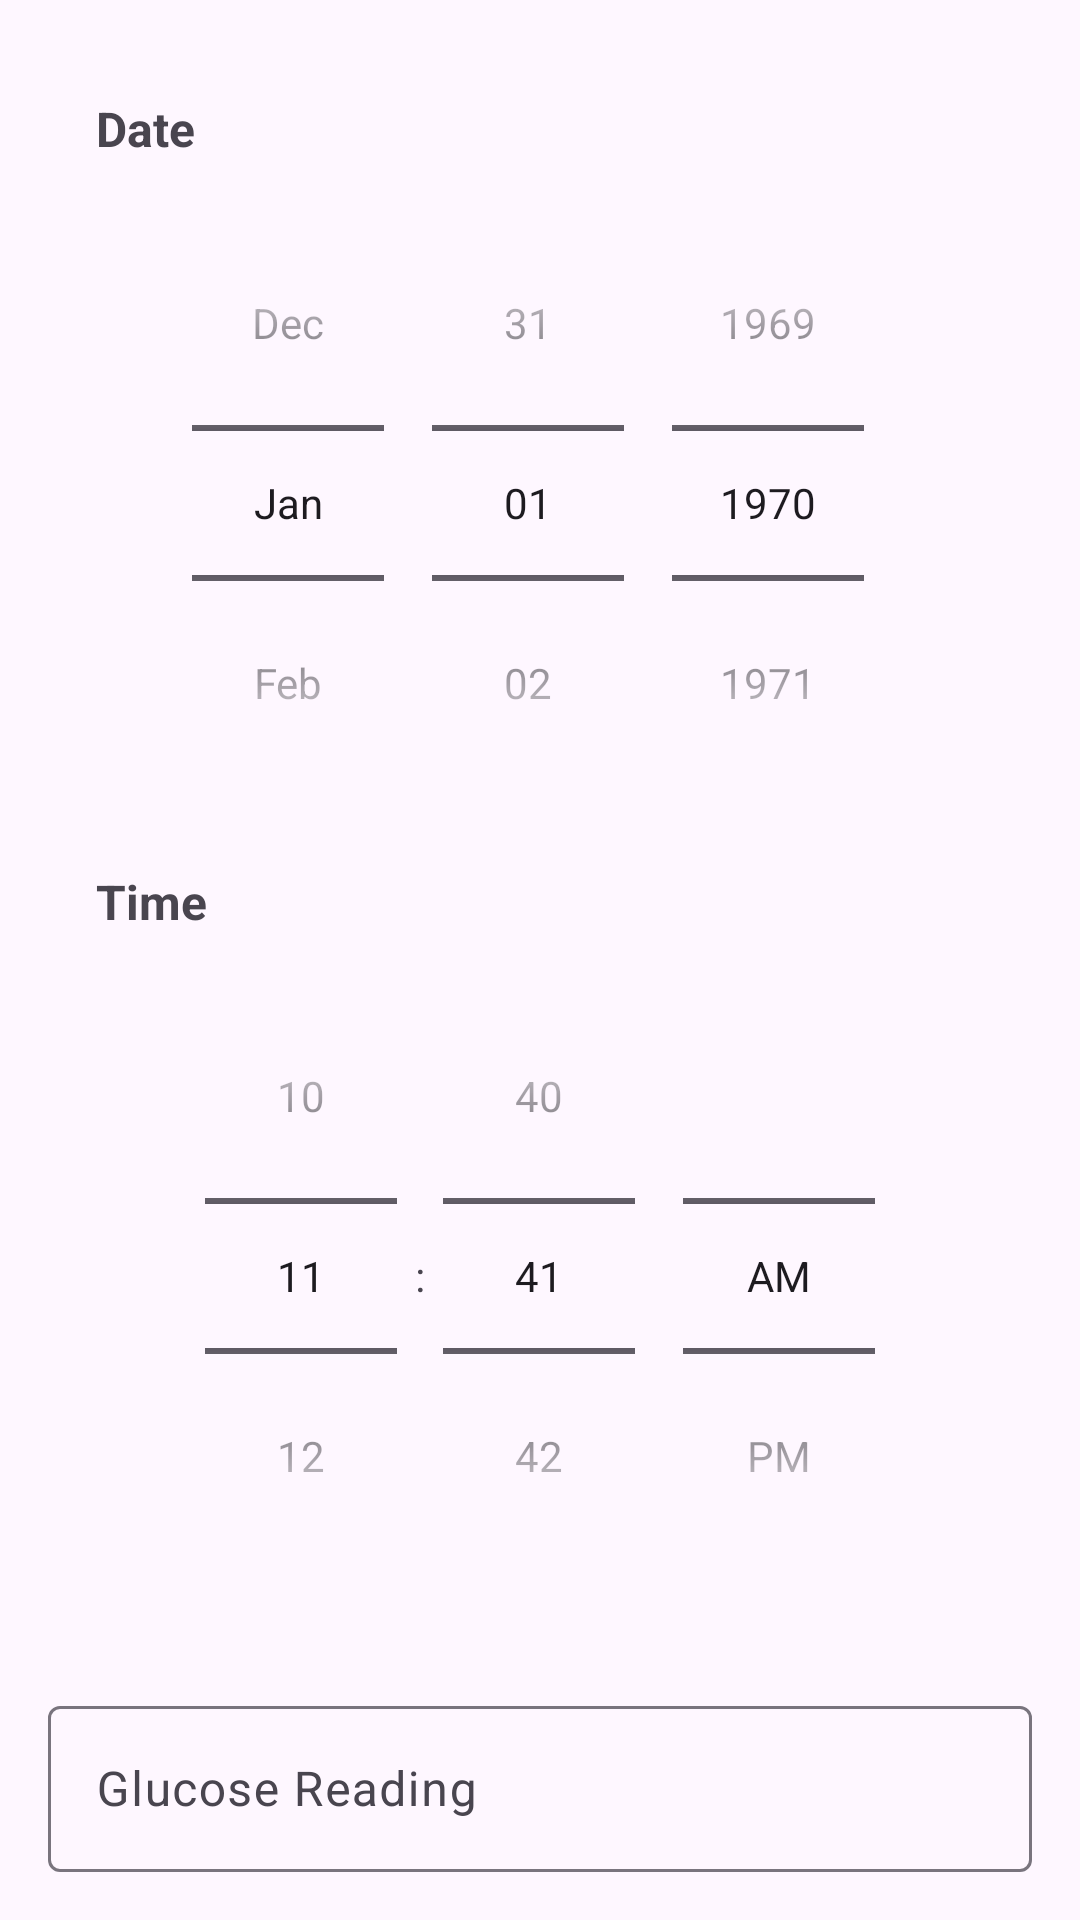

Here is an Android app screen rendered from its layout file. Give the layout XML and the strings, colors and styles it references.
<!-- AndroidManifest.xml: application theme Theme.DiabetesDetector -->
<!-- res/layout/fragment_glucose_reading.xml -->
<?xml version="1.0" encoding="utf-8"?>
<LinearLayout xmlns:android="http://schemas.android.com/apk/res/android"
    android:layout_width="match_parent"
    android:layout_height="match_parent"
    android:orientation="vertical"
    android:padding="16dp">

    
    <LinearLayout
        android:layout_width="match_parent"
        android:layout_height="wrap_content"
        android:orientation="vertical"
        android:layout_marginBottom="16dp"
        android:background="@drawable/rounded_corner_background"
        android:padding="16dp">

        
        <TextView
            android:layout_width="wrap_content"
            android:layout_height="wrap_content"
            android:text="Date"
            android:textSize="16sp"
            android:textStyle="bold"
            android:layout_marginBottom="8dp" />

        
        <DatePicker
            android:id="@+id/date_picker"
            android:layout_width="match_parent"
            android:layout_height="wrap_content"
            android:datePickerMode="spinner"
            android:calendarViewShown="false" />

        
        <TextView
            android:layout_width="wrap_content"
            android:layout_height="wrap_content"
            android:text="Time"
            android:textSize="16sp"
            android:textStyle="bold"
            android:layout_marginTop="16dp"
            android:layout_marginBottom="8dp" />

        
        <TimePicker
            android:id="@+id/time_picker"
            android:layout_width="match_parent"
            android:layout_height="wrap_content"
            android:timePickerMode="spinner"
            android:background="@android:color/transparent" />
    </LinearLayout>

    <com.google.android.material.textfield.TextInputLayout
        android:layout_width="match_parent"
        android:layout_height="wrap_content">

        <com.google.android.material.textfield.TextInputEditText
            android:id="@+id/edt_glucose_reading"
            android:layout_width="match_parent"
            android:layout_height="wrap_content"
            android:hint="Glucose Reading" />

    </com.google.android.material.textfield.TextInputLayout>

    <Button
        android:id="@+id/btn_save_reading"
        android:layout_width="match_parent"
        android:layout_height="wrap_content"
        android:text="Save Reading" />

</LinearLayout>
<!-- resources referenced by this layout -->
<resources>
  <style name="Theme.DiabetesDetector" parent="Base.Theme.DiabetesDetector" />
  <style name="Base.Theme.DiabetesDetector" parent="Theme.Material3.DayNight.NoActionBar">
          
          
      </style>
</resources>
